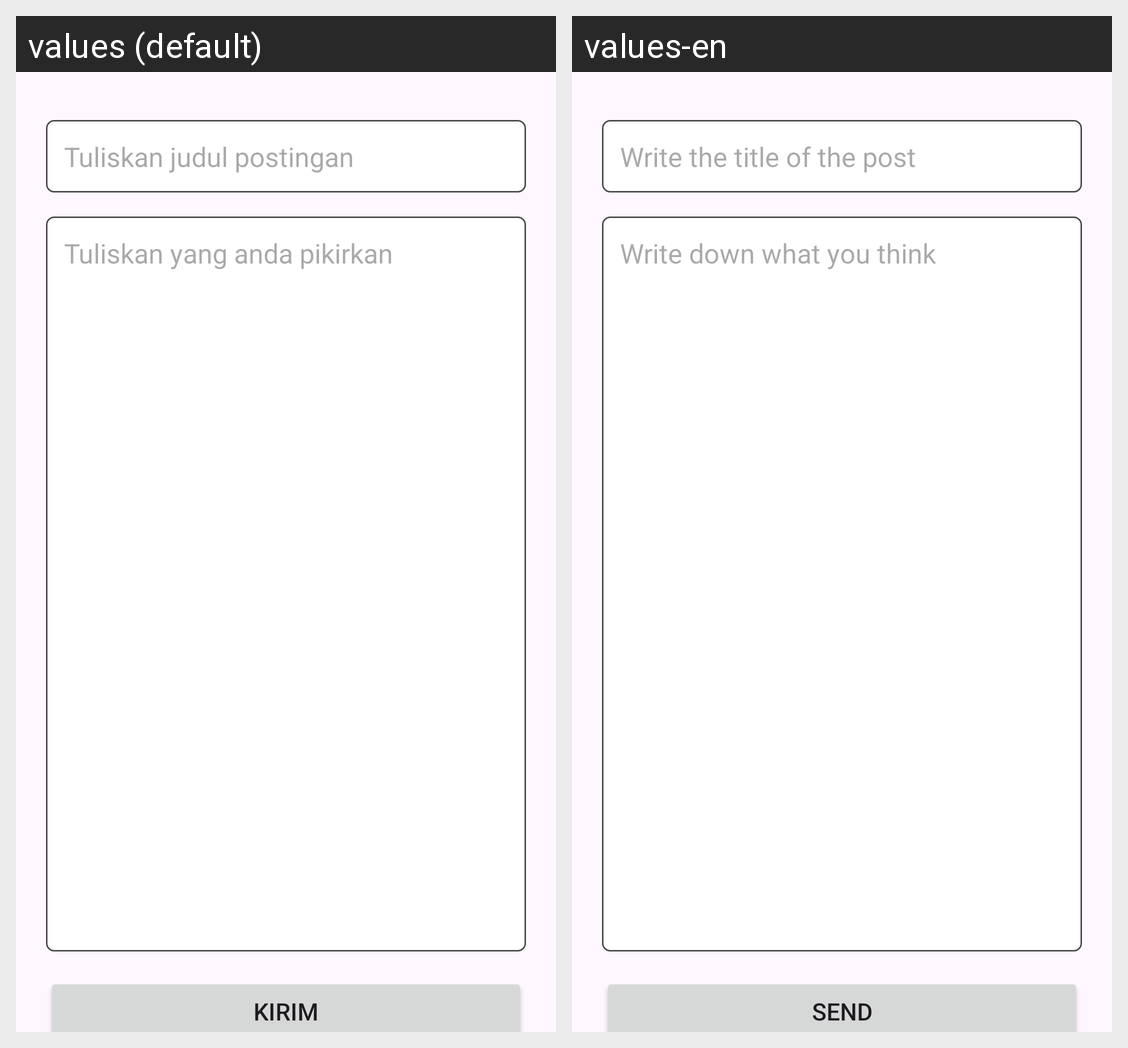

Here is an Android app screen in its default locale and in the app's own translations. Write out the translated-string differences for the strings that appear on this screen.
Android screen res/layout/activity_feed_add.xml rendered under 2 locales, left to right: values (default), values-en. Device: Nexus 5 (rendered at 1080×1920; each locale shown at half size, 540×960, under a caption strip naming it); theme AppTheme.
Strings drawn on this screen, with the default value and each locale's value (text and hints the layout hard-codes, and strings that could not be matched under every locale, appear in the picture but are not listed):

title
  values: Tuliskan judul postingan
  values-en: Write the title of the post

description
  values: Tuliskan yang anda pikirkan
  values-en: Write down what you think

kirim
  values: Kirim
  values-en: Send
